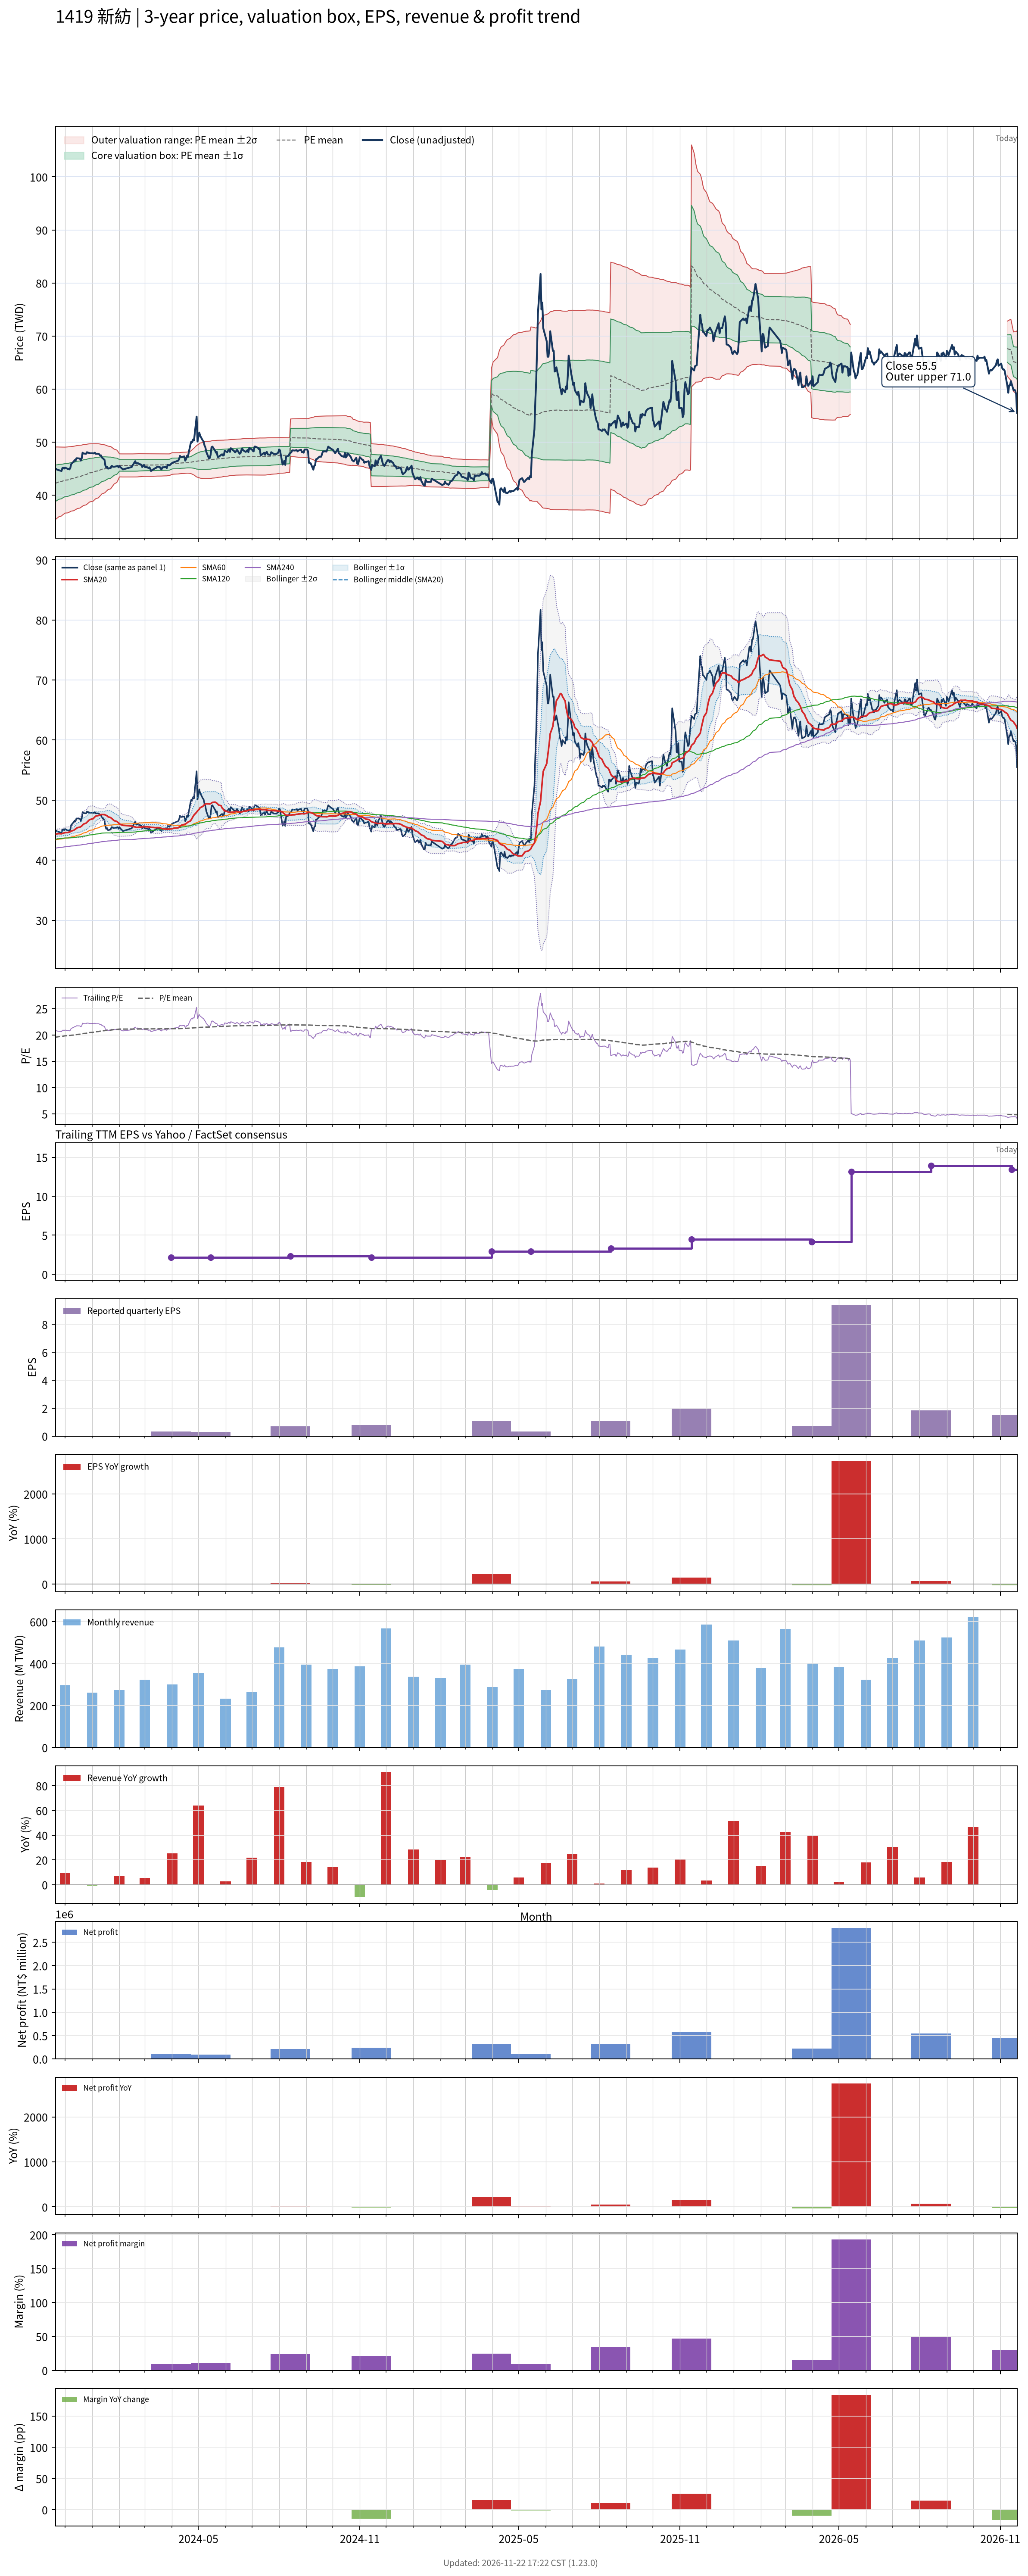

The table this chart was drawn from, first rows:
# chart-version: skill-stock-dynamic-val…
date, close, available_date, period_end, eps, ttm_eps, pe, pe_mean, pe_std, price_m2, price_m1, price_mean, price_p1, price_p2, forward_eps, forward_pe, forward_pe_mean, forward_pe_std, forward_price_m2, forward_price_m1, forward_price_mean, forward_price_p1, forward_price_p2, sma20
2023-11-20, 44.85, 2023-11-14, 2023-09-30, 0.97, 2.16, 20.76, 19.55, 1.585, 35.38, 38.8, 42.22, 45.65, 49.07, , , , , , , , , , 44.3
2023-11-21, 44.95, 2023-11-14, 2023-09-30, 0.97, 2.16, 20.81, 19.58, 1.569, 35.52, 38.91, 42.3, 45.69, 49.07, , , , , , , , , , 44.36
2023-11-22, 44.8, 2023-11-14, 2023-09-30, 0.97, 2.16, 20.74, 19.61, 1.553, 35.66, 39.01, 42.36, 45.72, 49.07, , , , , , , , , , 44.39
2023-11-23, 44.75, 2023-11-14, 2023-09-30, 0.97, 2.16, 20.72, 19.64, 1.539, 35.78, 39.11, 42.43, 45.75, 49.08, , , , , , , , , , 44.41
2023-11-24, 44.7, 2023-11-14, 2023-09-30, 0.97, 2.16, 20.69, 19.68, 1.521, 35.93, 39.21, 42.5, 45.78, 49.07, , , , , , , , , , 44.42
2023-11-27, 44.55, 2023-11-14, 2023-09-30, 0.97, 2.16, 20.62, 19.71, 1.503, 36.07, 39.32, 42.56, 45.81, 49.06, , , , , , , , , , 44.4
2023-11-28, 45.1, 2023-11-14, 2023-09-30, 0.97, 2.16, 20.88, 19.74, 1.483, 36.23, 39.43, 42.64, 45.84, 49.04, , , , , , , , , , 44.45
2023-11-29, 45.15, 2023-11-14, 2023-09-30, 0.97, 2.16, 20.9, 19.77, 1.468, 36.36, 39.53, 42.7, 45.87, 49.04, , , , , , , , , , 44.5
2023-11-30, 45, 2023-11-14, 2023-09-30, 0.97, 2.16, 20.83, 19.8, 1.455, 36.48, 39.62, 42.77, 45.91, 49.05, , , , , , , , , , 44.54
2023-12-01, 45.2, 2023-11-14, 2023-09-30, 0.97, 2.16, 20.93, 19.83, 1.439, 36.62, 39.72, 42.83, 45.94, 49.05, , , , , , , , , , 44.59
2023-12-04, 44.95, 2023-11-14, 2023-09-30, 0.97, 2.16, 20.81, 19.85, 1.439, 36.65, 39.76, 42.87, 45.98, 49.08, , , , , , , , , , 44.61
2023-12-05, 44.95, 2023-11-14, 2023-09-30, 0.97, 2.16, 20.81, 19.87, 1.434, 36.72, 39.82, 42.91, 46.01, 49.11, , , , , , , , , , 44.65
2023-12-06, 44.85, 2023-11-14, 2023-09-30, 0.97, 2.16, 20.76, 19.89, 1.426, 36.8, 39.88, 42.96, 46.04, 49.12, , , , , , , , , , 44.69
2023-12-07, 45.1, 2023-11-14, 2023-09-30, 0.97, 2.16, 20.88, 19.92, 1.417, 36.9, 39.96, 43.02, 46.08, 49.14, , , , , , , , , , 44.74
2023-12-08, 45.85, 2023-11-14, 2023-09-30, 0.97, 2.16, 21.23, 19.94, 1.409, 36.99, 40.03, 43.08, 46.12, 49.16, , , , , , , , , , 44.85
2023-12-11, 46.35, 2023-11-14, 2023-09-30, 0.97, 2.16, 21.46, 19.97, 1.406, 37.06, 40.1, 43.14, 46.17, 49.21, , , , , , , , , , 44.98
2023-12-12, 46.6, 2023-11-14, 2023-09-30, 0.97, 2.16, 21.57, 20, 1.398, 37.17, 40.19, 43.21, 46.23, 49.25, , , , , , , , , , 45.1
2023-12-13, 46.5, 2023-11-14, 2023-09-30, 0.97, 2.16, 21.53, 20.03, 1.389, 37.27, 40.27, 43.27, 46.28, 49.28, , , , , , , , , , 45.19
2023-12-14, 46.95, 2023-11-14, 2023-09-30, 0.97, 2.16, 21.74, 20.07, 1.386, 37.36, 40.35, 43.34, 46.33, 49.33, , , , , , , , , , 45.3
2023-12-15, 46.95, 2023-11-14, 2023-09-30, 0.97, 2.16, 21.74, 20.1, 1.377, 37.47, 40.44, 43.41, 46.39, 49.36, , , , , , , , , , 45.41
2023-12-18, 46.9, 2023-11-14, 2023-09-30, 0.97, 2.16, 21.71, 20.13, 1.37, 37.56, 40.52, 43.48, 46.44, 49.4, , , , , , , , , , 45.51
2023-12-19, 46.5, 2023-11-14, 2023-09-30, 0.97, 2.16, 21.53, 20.16, 1.358, 37.68, 40.62, 43.55, 46.48, 49.42, , , , , , , , , , 45.59
2023-12-20, 46.9, 2023-11-14, 2023-09-30, 0.97, 2.16, 21.71, 20.2, 1.346, 37.81, 40.72, 43.62, 46.53, 49.44, , , , , , , , , , 45.69
2023-12-21, 48, 2023-11-14, 2023-09-30, 0.97, 2.16, 22.22, 20.23, 1.339, 37.92, 40.81, 43.7, 46.6, 49.49, , , , , , , , , , 45.85
2023-12-22, 47.85, 2023-11-14, 2023-09-30, 0.97, 2.16, 22.15, 20.27, 1.33, 38.04, 40.91, 43.78, 46.66, 49.53, , , , , , , , , , 46.01
2023-12-25, 47.8, 2023-11-14, 2023-09-30, 0.97, 2.16, 22.13, 20.31, 1.319, 38.17, 41.02, 43.86, 46.71, 49.56, , , , , , , , , , 46.17
2023-12-26, 48.1, 2023-11-14, 2023-09-30, 0.97, 2.16, 22.27, 20.35, 1.31, 38.29, 41.12, 43.95, 46.77, 49.6, , , , , , , , , , 46.32
2023-12-27, 48, 2023-11-14, 2023-09-30, 0.97, 2.16, 22.22, 20.38, 1.297, 38.42, 41.23, 44.03, 46.83, 49.63, , , , , , , , , , 46.47
2023-12-28, 48, 2023-11-14, 2023-09-30, 0.97, 2.16, 22.22, 20.42, 1.283, 38.57, 41.34, 44.11, 46.88, 49.65, , , , , , , , , , 46.62
2023-12-29, 47.9, 2023-11-14, 2023-09-30, 0.97, 2.16, 22.18, 20.46, 1.267, 38.72, 41.45, 44.19, 46.93, 49.67, , , , , , , , , , 46.75
2024-01-02, 47.9, 2023-11-14, 2023-09-30, 0.97, 2.16, 22.18, 20.5, 1.252, 38.86, 41.57, 44.27, 46.98, 49.68, , , , , , , , , , 46.9
2024-01-03, 47.85, 2023-11-14, 2023-09-30, 0.97, 2.16, 22.15, 20.53, 1.235, 39.02, 41.68, 44.35, 47.02, 49.69, , , , , , , , , , 47.04
2024-01-04, 48, 2023-11-14, 2023-09-30, 0.97, 2.16, 22.22, 20.57, 1.217, 39.18, 41.8, 44.43, 47.06, 49.69, , , , , , , , , , 47.2
2024-01-05, 47.8, 2023-11-14, 2023-09-30, 0.97, 2.16, 22.13, 20.61, 1.2, 39.33, 41.92, 44.51, 47.1, 49.69, , , , , , , , , , 47.34
2024-01-08, 47.8, 2023-11-14, 2023-09-30, 0.97, 2.16, 22.13, 20.64, 1.18, 39.49, 42.04, 44.59, 47.13, 49.68, , , , , , , , , , 47.43
2024-01-09, 47.7, 2023-11-14, 2023-09-30, 0.97, 2.16, 22.08, 20.68, 1.156, 39.67, 42.17, 44.67, 47.16, 49.66, , , , , , , , , , 47.5
2024-01-10, 47.45, 2023-11-14, 2023-09-30, 0.97, 2.16, 21.97, 20.71, 1.132, 39.85, 42.29, 44.74, 47.18, 49.63, , , , , , , , , , 47.54
2024-01-11, 47.5, 2023-11-14, 2023-09-30, 0.97, 2.16, 21.99, 20.75, 1.106, 40.04, 42.42, 44.81, 47.2, 49.59, , , , , , , , , , 47.59
2024-01-12, 47.1, 2023-11-14, 2023-09-30, 0.97, 2.16, 21.81, 20.78, 1.078, 40.23, 42.56, 44.89, 47.21, 49.54, , , , , , , , , , 47.6
2024-01-15, 46.65, 2023-11-14, 2023-09-30, 0.97, 2.16, 21.6, 20.81, 1.05, 40.41, 42.68, 44.95, 47.22, 49.49, , , , , , , , , , 47.59
2024-01-16, 45.6, 2023-11-14, 2023-09-30, 0.97, 2.16, 21.11, 20.83, 1.031, 40.54, 42.77, 44.99, 47.22, 49.45, , , , , , , , , , 47.52
2024-01-17, 45.2, 2023-11-14, 2023-09-30, 0.97, 2.16, 20.93, 20.85, 0.9997, 40.73, 42.89, 45.05, 47.2, 49.36, , , , , , , , , , 47.45
2024-01-18, 45.35, 2023-11-14, 2023-09-30, 0.97, 2.16, 21, 20.87, 0.9775, 40.87, 42.98, 45.09, 47.2, 49.31, , , , , , , , , , 47.38
2024-01-19, 45, 2023-11-14, 2023-09-30, 0.97, 2.16, 20.83, 20.9, 0.9489, 41.03, 43.08, 45.13, 47.18, 49.23, , , , , , , , , , 47.23
2024-01-22, 45.1, 2023-11-14, 2023-09-30, 0.97, 2.16, 20.88, 20.92, 0.9227, 41.19, 43.18, 45.18, 47.17, 49.16, , , , , , , , , , 47.09
2024-01-23, 45.5, 2023-11-14, 2023-09-30, 0.97, 2.16, 21.06, 20.94, 0.884, 41.41, 43.32, 45.23, 47.14, 49.05, , , , , , , , , , 46.98
2024-01-24, 45.45, 2023-11-14, 2023-09-30, 0.97, 2.16, 21.04, 20.97, 0.8434, 41.64, 43.46, 45.29, 47.11, 48.93, , , , , , , , , , 46.84
2024-01-25, 45.35, 2023-11-14, 2023-09-30, 0.97, 2.16, 21, 20.99, 0.8024, 41.87, 43.6, 45.34, 47.07, 48.8, , , , , , , , , , 46.71
2024-01-26, 45.35, 2023-11-14, 2023-09-30, 0.97, 2.16, 21, 21.01, 0.7603, 42.1, 43.74, 45.39, 47.03, 48.67, , , , , , , , , , 46.58
2024-01-29, 45.45, 2023-11-14, 2023-09-30, 0.97, 2.16, 21.04, 21.04, 0.7072, 42.39, 43.91, 45.44, 46.97, 48.5, , , , , , , , , , 46.45
2024-01-30, 45.5, 2023-11-14, 2023-09-30, 0.97, 2.16, 21.06, 21.06, 0.6487, 42.7, 44.1, 45.5, 46.9, 48.3, , , , , , , , , , 46.34
2024-01-31, 45.25, 2023-11-14, 2023-09-30, 0.97, 2.16, 20.95, 21.09, 0.5816, 43.04, 44.3, 45.55, 46.81, 48.06, , , , , , , , , , 46.2
2024-02-01, 45.5, 2023-11-14, 2023-09-30, 0.97, 2.16, 21.06, 21.12, 0.502, 43.44, 44.52, 45.61, 46.69, 47.78, , , , , , , , , , 46.08
2024-02-02, 45.3, 2023-11-14, 2023-09-30, 0.97, 2.16, 20.97, 21.11, 0.5021, 43.44, 44.52, 45.6, 46.69, 47.77, , , , , , , , , , 45.95
2024-02-05, 44.85, 2023-11-14, 2023-09-30, 0.97, 2.16, 20.76, 21.11, 0.5031, 43.42, 44.51, 45.6, 46.69, 47.77, , , , , , , , , , 45.81
2024-02-15, 45.3, 2023-11-14, 2023-09-30, 0.97, 2.16, 20.97, 21.11, 0.5033, 43.42, 44.51, 45.6, 46.68, 47.77, , , , , , , , , , 45.69
2024-02-16, 45.6, 2023-11-14, 2023-09-30, 0.97, 2.16, 21.11, 21.11, 0.5033, 43.42, 44.51, 45.6, 46.68, 47.77, , , , , , , , , , 45.59
2024-02-19, 46.4, 2023-11-14, 2023-09-30, 0.97, 2.16, 21.48, 21.11, 0.5044, 43.43, 44.52, 45.61, 46.69, 47.78, , , , , , , , , , 45.54
2024-02-20, 46, 2023-11-14, 2023-09-30, 0.97, 2.16, 21.3, 21.12, 0.5046, 43.43, 44.52, 45.61, 46.7, 47.79, , , , , , , , , , 45.48
... 669 more rows
